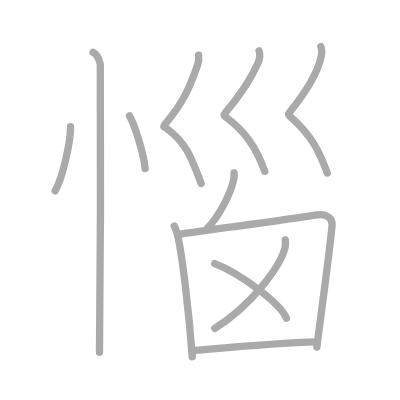
t = 0.00 s
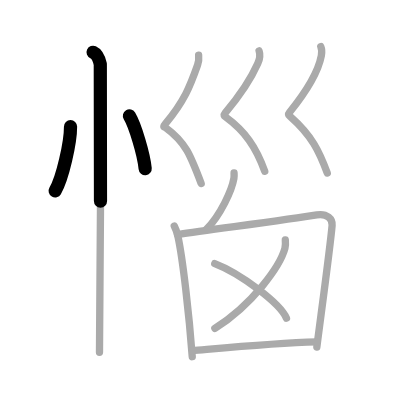
t = 2.50 s
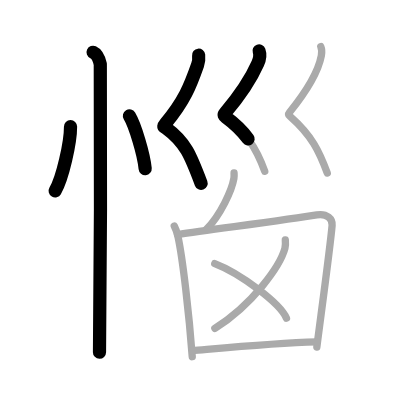
t = 4.75 s
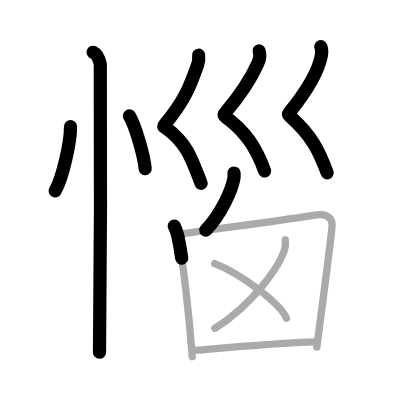
t = 7.25 s
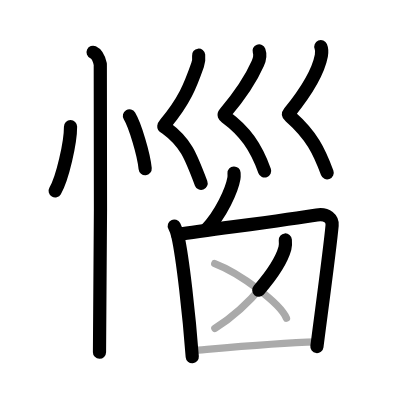
t = 9.50 s
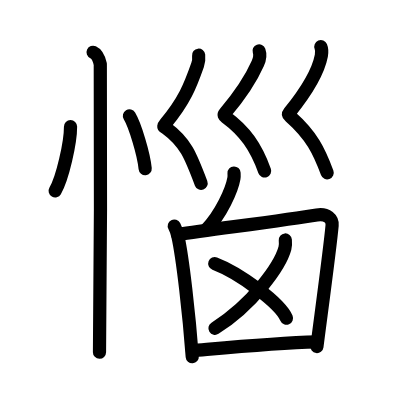
t = 12.00 s

The animated SVG that drew these frames (rendered in a browser with its animation timeline set to each time). Animation: 12 SMIL elements (animate=12); one cycle of 12.00 s.

<?xml version="1.0" standalone="no"?>
<!DOCTYPE svg PUBLIC "-//W3C//DTD SVG 1.1//EN"   "http://www.w3.org/Graphics/SVG/1.1/DTD/svg11.dtd">
<svg width="400px" height="400px"  version="1.1" xmlns="http://www.w3.org/2000/svg">
  <defs>
    <marker id="Triangle" viewBox="0 0 10 10" refX="0" refY="5" markerUnits="strokeWidth" markerWidth="3" style="stroke-opacity:0%;fill:#aaaaaa;" markerHeight="2" orient="auto">
      <path d="M 0 0 L 10 5 L 0 10 z" />
    </marker>
    
    <marker id="Arrow" viewBox="0 0 10 10" refX="5" refY="5" markerUnits="strokeWidth" markerWidth="1.8" style="stroke-opacity:0%;fill:#770000;" markerHeight="2" orient="auto">
      <path d="M 0 4 L 6 4 L 4 1 L 10 5 L 4 9 L 6 6 L 0 6 z" />
        <circle cx="5" cy="5" r="5" />
      </marker>
    
    <marker id="TriangleRed" viewBox="0 0 10 10" refX="0" refY="5" markerUnits="strokeWidth" markerWidth="3" style="stroke-opacity:0%;fill:#CC0000;" markerHeight="2" orient="auto">
      <path d="M 0 0 L 10 5 L 0 10 z" />
    </marker>
    
    <marker id="ArrowRed" viewBox="0 0 10 10" refX="5" refY="5" markerUnits="strokeWidth" markerWidth="1.8" style="stroke-opacity:0%;fill:#CC0000;" markerHeight="2" orient="auto">
      <path d="M 0 4 L 6 4 L 4 1 L 10 5 L 4 9 L 6 6 L 0 6 z" />
        <circle cx="5" cy="5" r="5" />
      </marker>
    
  </defs>
  
  <path style="fill:#ffffff; fill-opacity:100%; fill-rule:evenodd; stroke-width:0;" d="M 0 0 L 400px 0 L 400px 400px L 0 400px L 0 0" />

  <g transform="scale(3.6697247706422 3.6697247706422)">
<path style="fill:none; fill-opacity:0%; fill-rule:evenodd; stroke:#aaaaaa; stroke-opacity:100%; stroke-width: 1.5pt; stroke-linejoin:round; stroke-linecap:round;" d="M19.22 34.5c0.03 4.31-2.21 14.14-4.19 17.5"></path>
<path style="fill:none; fill-opacity:0%; fill-rule:evenodd; stroke:#aaaaaa; stroke-opacity:100%; stroke-width: 1.5pt; stroke-linejoin:round; stroke-linecap:round;" d="M35.27 31.58c1.52 2.54 3.91 10.43 4.29 14.38"></path>
<path style="fill:none; fill-opacity:0%; fill-rule:evenodd; stroke:#aaaaaa; stroke-opacity:100%; stroke-width: 1.5pt; stroke-linejoin:round; stroke-linecap:round;" d="M25.37 14.25c1.09 0.5 1.74 2.25 1.96 3.25c0.22 1 0 72.25-0.22 78.5"></path>
<path style="fill:none; fill-opacity:0%; fill-rule:evenodd; stroke:#aaaaaa; stroke-opacity:100%; stroke-width: 1.5pt; stroke-linejoin:round; stroke-linecap:round;" d="M54.13 15.04c0.12 1.05 0.01 1.82-0.29 2.68c-2.02 5.76-3.64 9.86-8.73 15.95c-0.83 0.99-0.38 0.84 0 1.12c5.5 4.01 6.82 7.56 9.71 15.22"></path>
<path style="fill:none; fill-opacity:0%; fill-rule:evenodd; stroke:#aaaaaa; stroke-opacity:100%; stroke-width: 1.5pt; stroke-linejoin:round; stroke-linecap:round;" d="M70.6 13.87c0.4 1.13-0.02 2.7-0.36 3.45c-1.74 3.93-3.99 7.68-8.91 13.5c-0.48 0.56-0.23 0.78 0.21 1.1c5.21 3.83 8.21 8.08 10.6 14.74"></path>
<path style="fill:none; fill-opacity:0%; fill-rule:evenodd; stroke:#aaaaaa; stroke-opacity:100%; stroke-width: 1.5pt; stroke-linejoin:round; stroke-linecap:round;" d="M87.42 12.71c0.33 0.79 0.29 1.67 0.15 2.45c-0.82 4.34-3.32 8.84-8.7 15.5c-0.46 0.57-0.2 0.74 0.21 1.1C85 37 87 41.25 89.18 47.16"></path>
<path style="fill:none; fill-opacity:0%; fill-rule:evenodd; stroke:#aaaaaa; stroke-opacity:100%; stroke-width: 1.5pt; stroke-linejoin:round; stroke-linecap:round;" d="M63.78 47.14c0.02 0.37 0.05 0.95-0.04 1.47c-0.53 3.11-3.55 9.93-7.68 14.1"></path>
<path style="fill:none; fill-opacity:0%; fill-rule:evenodd; stroke:#aaaaaa; stroke-opacity:100%; stroke-width: 1.5pt; stroke-linejoin:round; stroke-linecap:round;" d="M47.49 61.6c0.3 0.58 0.8 1.98 0.97 2.71c1.34 6.01 3.1 21.69 3.93 32.89"></path>
<path style="fill:none; fill-opacity:0%; fill-rule:evenodd; stroke:#aaaaaa; stroke-opacity:100%; stroke-width: 1.5pt; stroke-linejoin:round; stroke-linecap:round;" d="M48.38 63.91c10.39-1.51 30.2-4.08 37.96-5.35c2.85-0.47 4.31 1.18 4.16 2.84c-0.54 6.06-2.86 23.06-4.16 33.18"></path>
<path style="fill:none; fill-opacity:0%; fill-rule:evenodd; stroke:#aaaaaa; stroke-opacity:100%; stroke-width: 1.5pt; stroke-linejoin:round; stroke-linecap:round;" d="M77.75 65.39c0.05 0.57 0.11 1.46-0.11 2.28c-1.31 4.8-8.81 15.34-19.09 21.8"></path>
<path style="fill:none; fill-opacity:0%; fill-rule:evenodd; stroke:#aaaaaa; stroke-opacity:100%; stroke-width: 1.5pt; stroke-linejoin:round; stroke-linecap:round;" d="M58.52 71.83c6.9 2.63 17.82 10.8 19.54 14.88"></path>
<path style="fill:none; fill-opacity:0%; fill-rule:evenodd; stroke:#aaaaaa; stroke-opacity:100%; stroke-width: 1.5pt; stroke-linejoin:round; stroke-linecap:round;" d="M52.43 95.57c7.48-0.64 22.07-2.07 33.91-2.39"></path>

<path style="fill:none; fill-opacity:0%; fill-rule:evenodd; stroke:#000000; stroke-opacity:100%; stroke-width: 2.7pt; stroke-linejoin:round; stroke-linecap:round;" d="M19.22 34.5c0.03 4.31-2.21 14.14-4.19 17.5" pathLength="100" stroke-dashoffset="100" stroke-dasharray="100 105"><animate id="dashAnim1" attributeName="stroke-dashoffset" from="100" to="0" dur="1s" calcMode="linear" fill="freeze"/></path>
<path style="fill:none; fill-opacity:0%; fill-rule:evenodd; stroke:#000000; stroke-opacity:100%; stroke-width: 2.7pt; stroke-linejoin:round; stroke-linecap:round;" d="M35.27 31.58c1.52 2.54 3.91 10.43 4.29 14.38" pathLength="100" stroke-dashoffset="100" stroke-dasharray="100 105"><animate id="dashAnim2" attributeName="stroke-dashoffset" from="100" to="0" dur="1s" calcMode="linear" begin="dashAnim1.end" fill="freeze"/></path>
<path style="fill:none; fill-opacity:0%; fill-rule:evenodd; stroke:#000000; stroke-opacity:100%; stroke-width: 2.7pt; stroke-linejoin:round; stroke-linecap:round;" d="M25.37 14.25c1.09 0.5 1.74 2.25 1.96 3.25c0.22 1 0 72.25-0.22 78.5" pathLength="100" stroke-dashoffset="100" stroke-dasharray="100 105"><animate id="dashAnim3" attributeName="stroke-dashoffset" from="100" to="0" dur="1s" calcMode="linear" begin="dashAnim2.end" fill="freeze"/></path>
<path style="fill:none; fill-opacity:0%; fill-rule:evenodd; stroke:#000000; stroke-opacity:100%; stroke-width: 2.7pt; stroke-linejoin:round; stroke-linecap:round;" d="M54.13 15.04c0.12 1.05 0.01 1.82-0.29 2.68c-2.02 5.76-3.64 9.86-8.73 15.95c-0.83 0.99-0.38 0.84 0 1.12c5.5 4.01 6.82 7.56 9.71 15.22" pathLength="100" stroke-dashoffset="100" stroke-dasharray="100 105"><animate id="dashAnim4" attributeName="stroke-dashoffset" from="100" to="0" dur="1s" calcMode="linear" begin="dashAnim3.end" fill="freeze"/></path>
<path style="fill:none; fill-opacity:0%; fill-rule:evenodd; stroke:#000000; stroke-opacity:100%; stroke-width: 2.7pt; stroke-linejoin:round; stroke-linecap:round;" d="M70.6 13.87c0.4 1.13-0.02 2.7-0.36 3.45c-1.74 3.93-3.99 7.68-8.91 13.5c-0.48 0.56-0.23 0.78 0.21 1.1c5.21 3.83 8.21 8.08 10.6 14.74" pathLength="100" stroke-dashoffset="100" stroke-dasharray="100 105"><animate id="dashAnim5" attributeName="stroke-dashoffset" from="100" to="0" dur="1s" calcMode="linear" begin="dashAnim4.end" fill="freeze"/></path>
<path style="fill:none; fill-opacity:0%; fill-rule:evenodd; stroke:#000000; stroke-opacity:100%; stroke-width: 2.7pt; stroke-linejoin:round; stroke-linecap:round;" d="M87.42 12.71c0.33 0.79 0.29 1.67 0.15 2.45c-0.82 4.34-3.32 8.84-8.7 15.5c-0.46 0.57-0.2 0.74 0.21 1.1C85 37 87 41.25 89.18 47.16" pathLength="100" stroke-dashoffset="100" stroke-dasharray="100 105"><animate id="dashAnim6" attributeName="stroke-dashoffset" from="100" to="0" dur="1s" calcMode="linear" begin="dashAnim5.end" fill="freeze"/></path>
<path style="fill:none; fill-opacity:0%; fill-rule:evenodd; stroke:#000000; stroke-opacity:100%; stroke-width: 2.7pt; stroke-linejoin:round; stroke-linecap:round;" d="M63.78 47.14c0.02 0.37 0.05 0.95-0.04 1.47c-0.53 3.11-3.55 9.93-7.68 14.1" pathLength="100" stroke-dashoffset="100" stroke-dasharray="100 105"><animate id="dashAnim7" attributeName="stroke-dashoffset" from="100" to="0" dur="1s" calcMode="linear" begin="dashAnim6.end" fill="freeze"/></path>
<path style="fill:none; fill-opacity:0%; fill-rule:evenodd; stroke:#000000; stroke-opacity:100%; stroke-width: 2.7pt; stroke-linejoin:round; stroke-linecap:round;" d="M47.49 61.6c0.3 0.58 0.8 1.98 0.97 2.71c1.34 6.01 3.1 21.69 3.93 32.89" pathLength="100" stroke-dashoffset="100" stroke-dasharray="100 105"><animate id="dashAnim8" attributeName="stroke-dashoffset" from="100" to="0" dur="1s" calcMode="linear" begin="dashAnim7.end" fill="freeze"/></path>
<path style="fill:none; fill-opacity:0%; fill-rule:evenodd; stroke:#000000; stroke-opacity:100%; stroke-width: 2.7pt; stroke-linejoin:round; stroke-linecap:round;" d="M48.38 63.91c10.39-1.51 30.2-4.08 37.96-5.35c2.85-0.47 4.31 1.18 4.16 2.84c-0.54 6.06-2.86 23.06-4.16 33.18" pathLength="100" stroke-dashoffset="100" stroke-dasharray="100 105"><animate id="dashAnim9" attributeName="stroke-dashoffset" from="100" to="0" dur="1s" calcMode="linear" begin="dashAnim8.end" fill="freeze"/></path>
<path style="fill:none; fill-opacity:0%; fill-rule:evenodd; stroke:#000000; stroke-opacity:100%; stroke-width: 2.7pt; stroke-linejoin:round; stroke-linecap:round;" d="M77.75 65.39c0.05 0.57 0.11 1.46-0.11 2.28c-1.31 4.8-8.81 15.34-19.09 21.8" pathLength="100" stroke-dashoffset="100" stroke-dasharray="100 105"><animate id="dashAnim10" attributeName="stroke-dashoffset" from="100" to="0" dur="1s" calcMode="linear" begin="dashAnim9.end" fill="freeze"/></path>
<path style="fill:none; fill-opacity:0%; fill-rule:evenodd; stroke:#000000; stroke-opacity:100%; stroke-width: 2.7pt; stroke-linejoin:round; stroke-linecap:round;" d="M58.52 71.83c6.9 2.63 17.82 10.8 19.54 14.88" pathLength="100" stroke-dashoffset="100" stroke-dasharray="100 105"><animate id="dashAnim11" attributeName="stroke-dashoffset" from="100" to="0" dur="1s" calcMode="linear" begin="dashAnim10.end" fill="freeze"/></path>
<path style="fill:none; fill-opacity:0%; fill-rule:evenodd; stroke:#000000; stroke-opacity:100%; stroke-width: 2.7pt; stroke-linejoin:round; stroke-linecap:round;" d="M52.43 95.57c7.48-0.64 22.07-2.07 33.91-2.39" pathLength="100" stroke-dashoffset="100" stroke-dasharray="100 105"><animate id="dashAnim12" attributeName="stroke-dashoffset" from="100" to="0" dur="1s" calcMode="linear" begin="dashAnim11.end" fill="freeze"/></path>

</g>

</svg>  
          
